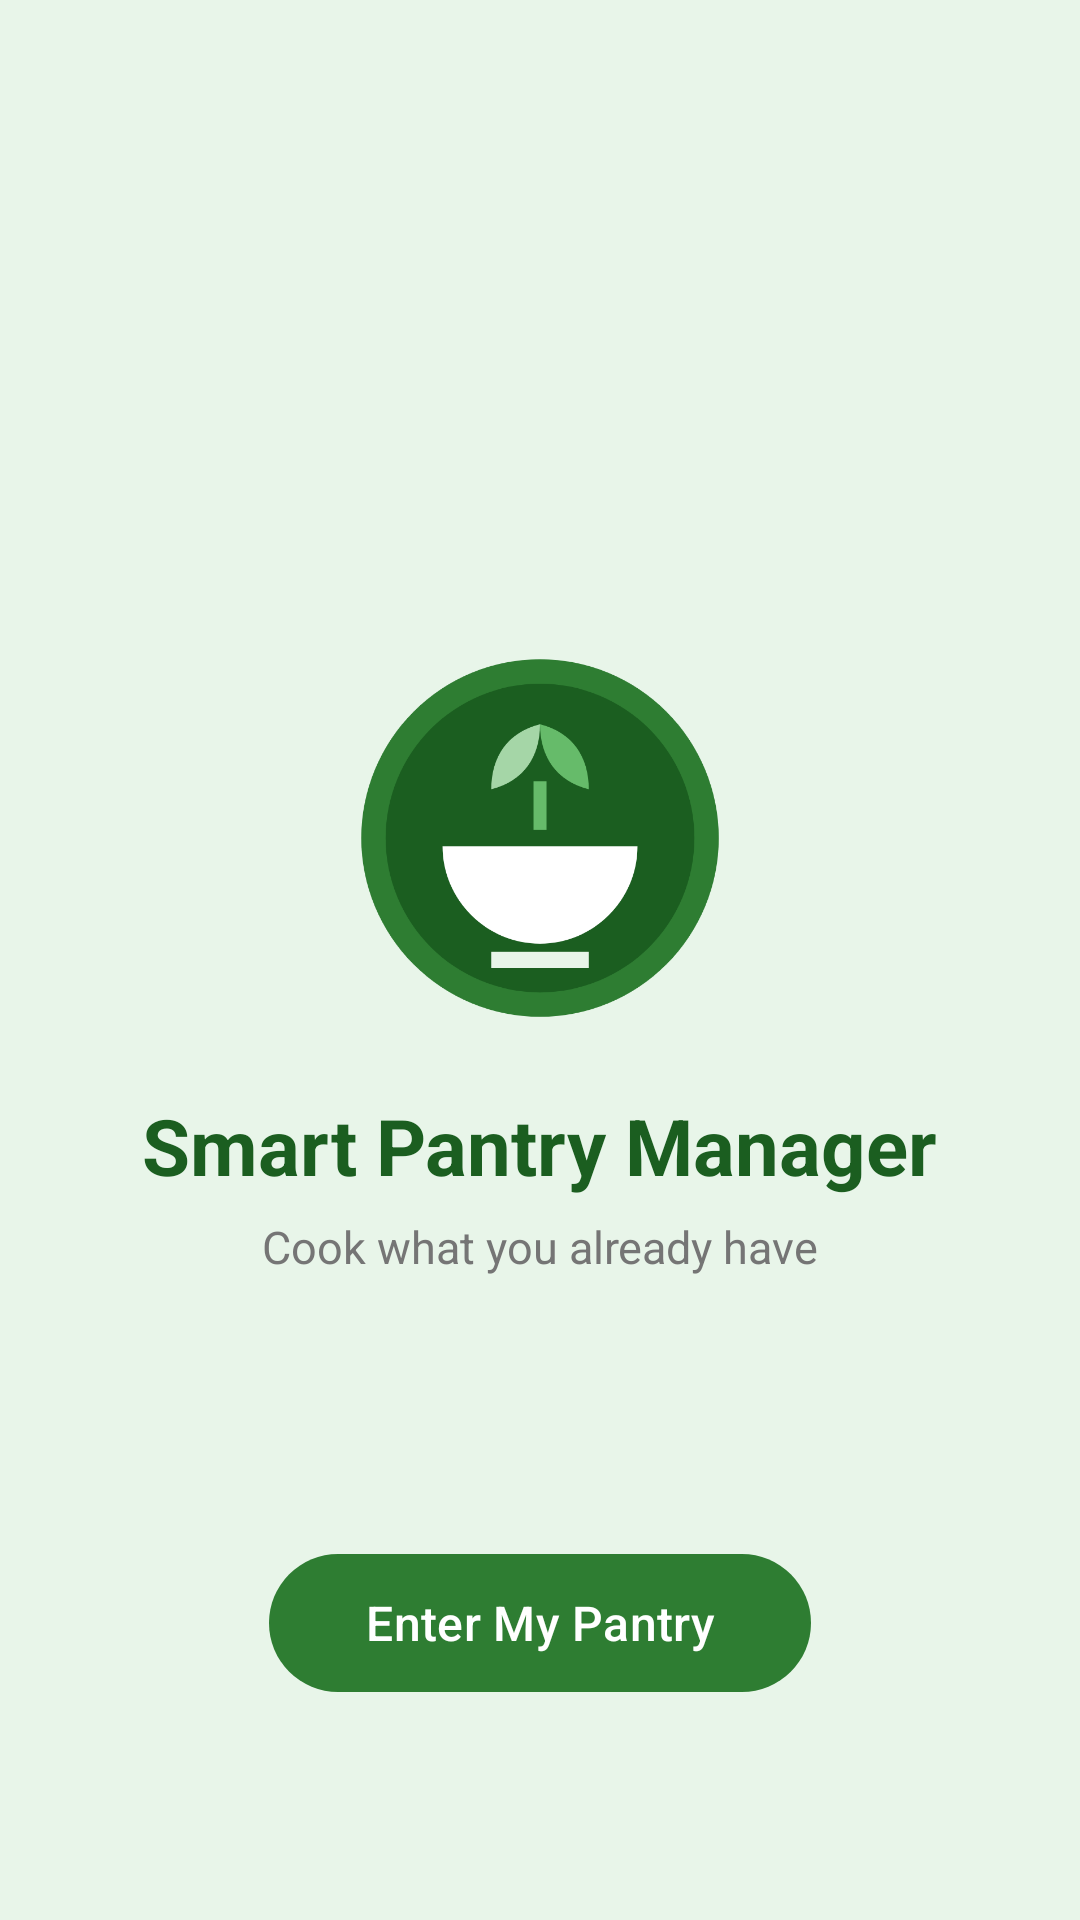

Android layout source for this screen:
<!-- AndroidManifest.xml: activity theme Theme.SmartPantryManager -->
<!-- res/layout/activity_splash.xml -->
<?xml version="1.0" encoding="utf-8"?>
<FrameLayout xmlns:android="http://schemas.android.com/apk/res/android"
    xmlns:tools="http://schemas.android.com/tools"
    android:layout_width="match_parent"
    android:layout_height="match_parent"
    android:background="@color/green_light"
    tools:context=".ui.SplashActivity">

    
    <FrameLayout
        android:id="@+id/layoutIngredients"
        android:layout_width="match_parent"
        android:layout_height="match_parent">

        <ImageView
            android:id="@+id/foodTomato"
            android:layout_width="44dp"
            android:layout_height="44dp"
            android:layout_gravity="center"
            android:contentDescription="@string/splash_ingredient_description"
            android:src="@drawable/ic_food_tomato" />

        <ImageView
            android:id="@+id/foodEgg"
            android:layout_width="44dp"
            android:layout_height="44dp"
            android:layout_gravity="center"
            android:contentDescription="@string/splash_ingredient_description"
            android:src="@drawable/ic_food_egg" />

        <ImageView
            android:id="@+id/foodCarrot"
            android:layout_width="44dp"
            android:layout_height="44dp"
            android:layout_gravity="center"
            android:contentDescription="@string/splash_ingredient_description"
            android:src="@drawable/ic_food_carrot" />

        <ImageView
            android:id="@+id/foodBread"
            android:layout_width="44dp"
            android:layout_height="44dp"
            android:layout_gravity="center"
            android:contentDescription="@string/splash_ingredient_description"
            android:src="@drawable/ic_food_bread" />

        <ImageView
            android:id="@+id/foodCheese"
            android:layout_width="44dp"
            android:layout_height="44dp"
            android:layout_gravity="center"
            android:contentDescription="@string/splash_ingredient_description"
            android:src="@drawable/ic_food_cheese" />

        <ImageView
            android:id="@+id/foodMilk"
            android:layout_width="44dp"
            android:layout_height="44dp"
            android:layout_gravity="center"
            android:contentDescription="@string/splash_ingredient_description"
            android:src="@drawable/ic_food_milk" />

    </FrameLayout>

    
    <LinearLayout
        android:id="@+id/layoutBranding"
        android:layout_width="match_parent"
        android:layout_height="wrap_content"
        android:layout_gravity="center"
        android:orientation="vertical"
        android:gravity="center">

        <ImageView
            android:id="@+id/imageLogo"
            android:layout_width="130dp"
            android:layout_height="130dp"
            android:contentDescription="@string/splash_logo_description"
            android:src="@drawable/ic_logo" />

        <TextView
            android:id="@+id/textAppName"
            android:layout_width="wrap_content"
            android:layout_height="wrap_content"
            android:layout_marginTop="20dp"
            android:text="@string/app_name"
            android:textSize="26sp"
            android:textStyle="bold"
            android:textColor="@color/green_dark" />

        <TextView
            android:id="@+id/textTagline"
            android:layout_width="wrap_content"
            android:layout_height="wrap_content"
            android:layout_marginTop="6dp"
            android:text="@string/splash_tagline"
            android:textSize="15sp"
            android:textColor="@color/text_secondary" />

    </LinearLayout>

    <com.google.android.material.button.MaterialButton
        android:id="@+id/buttonEnter"
        android:layout_width="wrap_content"
        android:layout_height="54dp"
        android:layout_gravity="bottom|center_horizontal"
        android:layout_marginBottom="72dp"
        android:paddingHorizontal="32dp"
        android:text="@string/splash_enter"
        android:textSize="16sp"
        app:backgroundTint="@color/green_primary"
        app:cornerRadius="27dp"
        xmlns:app="http://schemas.android.com/apk/res-auto" />

</FrameLayout>
<!-- resources referenced by this layout -->
<resources>
  <color name="green_dark">#1B5E20</color>
  <color name="green_light">#E8F5E9</color>
  <color name="green_primary">#2E7D32</color>
  <color name="text_secondary">#757575</color>
  <!-- drawable ic_food_bread (drawable) -->
  <vector xmlns:android="http://schemas.android.com/apk/res/android"
      android:width="40dp"
      android:height="40dp"
      android:viewportWidth="24"
      android:viewportHeight="24">
      <path
          android:fillColor="#D7A86E"
          android:pathData="M5,10 c0,-3 3,-4 7,-4 s7,1 7,4 v8 a1,1 0 0,1 -1,1 h-12 a1,1 0 0,1 -1,-1 z" />
      <path
          android:fillColor="#B98A52"
          android:pathData="M7,12 h10 v1.5 h-10 z" />
  </vector>
  <!-- drawable ic_food_carrot (drawable) -->
  <vector xmlns:android="http://schemas.android.com/apk/res/android"
      android:width="40dp"
      android:height="40dp"
      android:viewportWidth="24"
      android:viewportHeight="24">
      <path
          android:fillColor="#FB8C00"
          android:pathData="M12,8 l4,12 h-8 z" />
      <path
          android:fillColor="#43A047"
          android:pathData="M12,8 l-3,-4 l3,1 l3,-1 z" />
  </vector>
  <!-- drawable ic_food_cheese (drawable) -->
  <vector xmlns:android="http://schemas.android.com/apk/res/android"
      android:width="40dp"
      android:height="40dp"
      android:viewportWidth="24"
      android:viewportHeight="24">
      <path
          android:fillColor="#FDD835"
          android:pathData="M4,18 l16,-9 v9 z" />
      <path
          android:fillColor="#F9A825"
          android:pathData="M10,15 a1.2,1.2 0 1,0 0.01,0 z" />
      <path
          android:fillColor="#F9A825"
          android:pathData="M15,16 a1,1 0 1,0 0.01,0 z" />
  </vector>
  <!-- drawable ic_food_egg (drawable) -->
  <vector xmlns:android="http://schemas.android.com/apk/res/android"
      android:width="40dp"
      android:height="40dp"
      android:viewportWidth="24"
      android:viewportHeight="24">
      <path
          android:fillColor="#FFF8E1"
          android:pathData="M12,3 c4,0 6.5,6 6.5,10 a6.5,6.5 0 0,1 -13,0 c0,-4 2.5,-10 6.5,-10 z" />
      <path
          android:fillColor="#FFE082"
          android:pathData="M12,12 a2.5,2.5 0 1,0 0.01,0 z" />
  </vector>
  <!-- drawable ic_food_milk (drawable) -->
  <vector xmlns:android="http://schemas.android.com/apk/res/android"
      android:width="40dp"
      android:height="40dp"
      android:viewportWidth="24"
      android:viewportHeight="24">
      <path
          android:fillColor="#ECEFF1"
          android:pathData="M9,4 h6 v3 l2,3 v9 a1,1 0 0,1 -1,1 h-8 a1,1 0 0,1 -1,-1 v-9 l2,-3 z" />
      <path
          android:fillColor="#42A5F5"
          android:pathData="M8,13 h8 v5 a1,1 0 0,1 -1,1 h-6 a1,1 0 0,1 -1,-1 z" />
  </vector>
  <!-- drawable ic_food_tomato (drawable) -->
  <vector xmlns:android="http://schemas.android.com/apk/res/android"
      android:width="40dp"
      android:height="40dp"
      android:viewportWidth="24"
      android:viewportHeight="24">
      <path
          android:fillColor="#E53935"
          android:pathData="M12,6 A7,7 0 1,0 12,20 A7,7 0 1,0 12,6 Z" />
      <path
          android:fillColor="#43A047"
          android:pathData="M12,4 l3,2 l-3,1 l-3,-1 z" />
  </vector>
  <string name="app_name">Smart Pantry Manager</string>
  <string name="splash_enter">Enter My Pantry</string>
  <string name="splash_ingredient_description">Food ingredient</string>
  <string name="splash_logo_description">Smart Pantry Manager logo</string>
  <string name="splash_tagline">Cook what you already have</string>
  <style name="Theme.SmartPantryManager" parent="Base.Theme.SmartPantryManager" />
  <color name="white">#FFFFFFFF</color>
  <color name="text_primary">#212121</color>
</resources>
